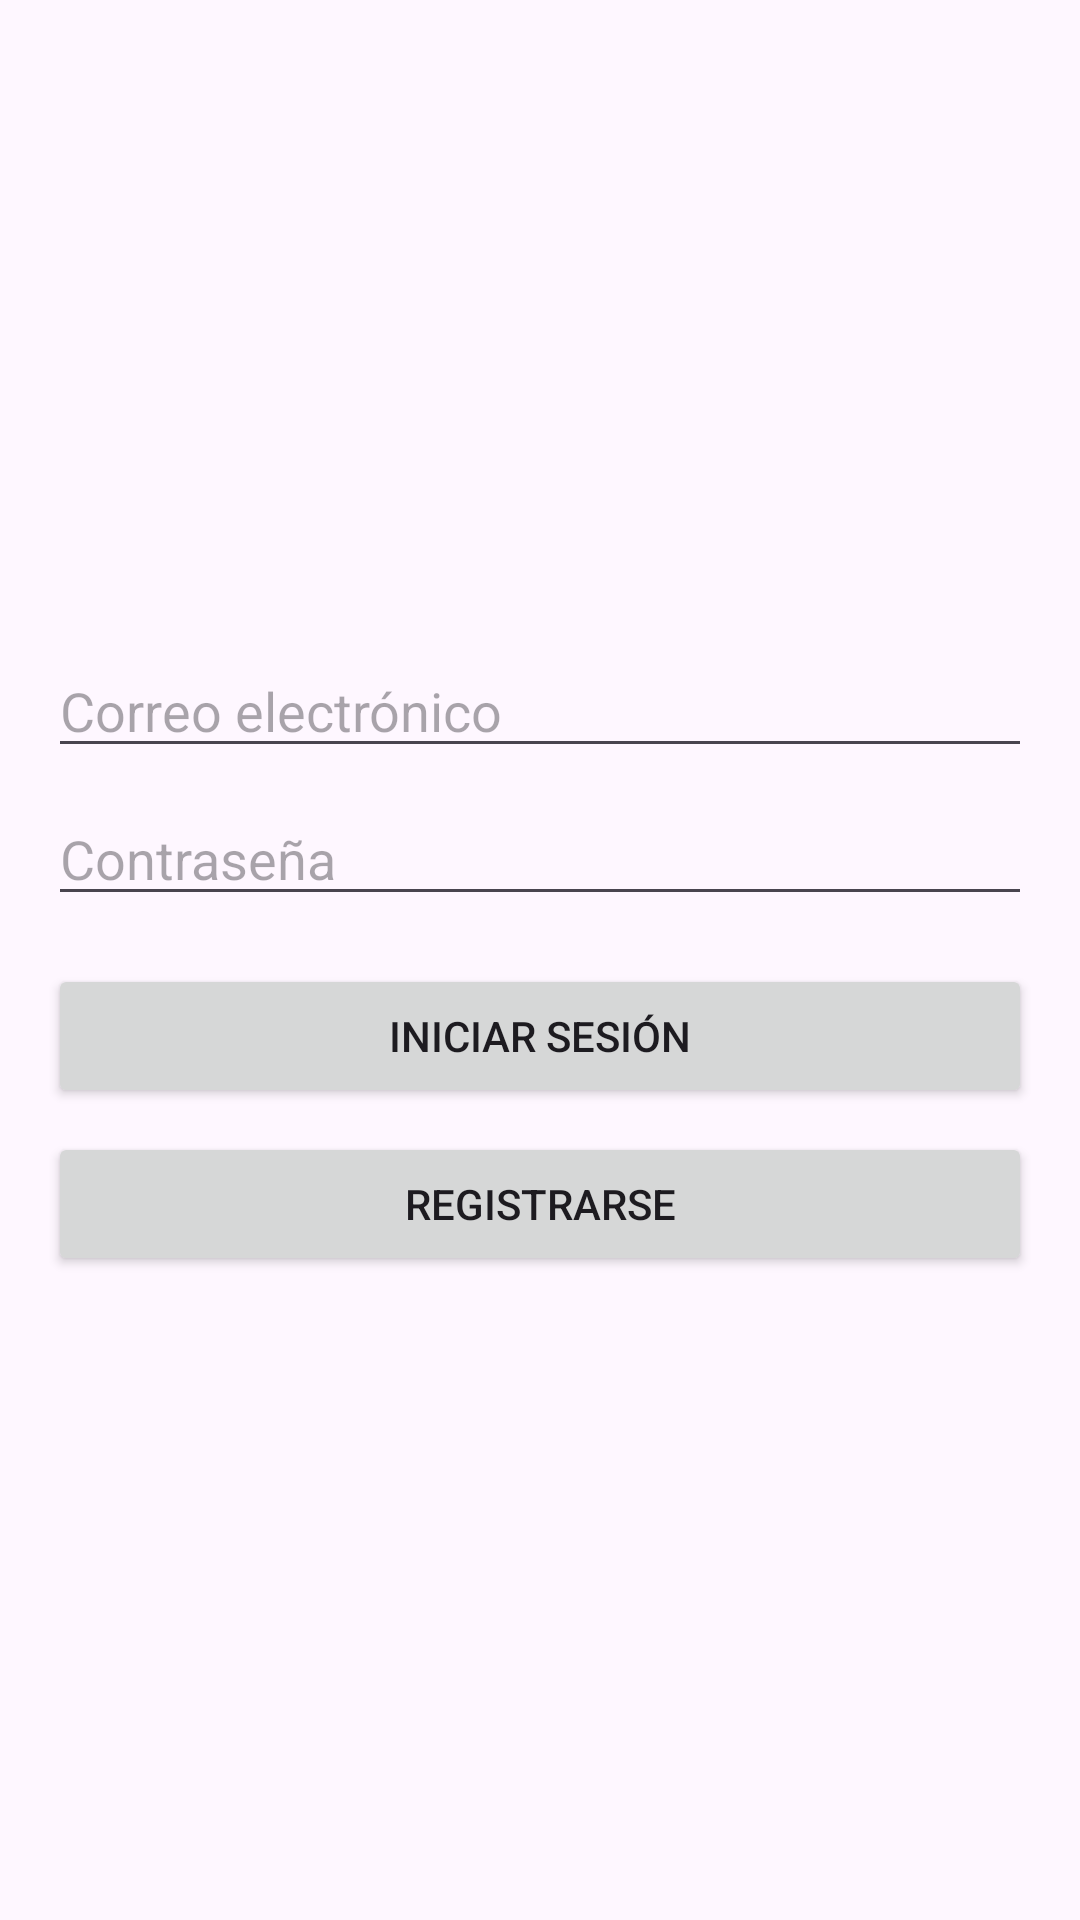

Here is an Android app screen rendered from its layout file. Give the layout XML and the strings, colors and styles it references.
<!-- AndroidManifest.xml: application theme Theme.PeliGO -->
<!-- res/layout/activity_login.xml -->
<?xml version="1.0" encoding="utf-8"?>
<LinearLayout xmlns:android="http://schemas.android.com/apk/res/android"
    android:layout_width="match_parent"
    android:layout_height="match_parent"
    android:gravity="center"
    android:orientation="vertical"
    android:padding="16dp">

    <EditText
        android:id="@+id/etEmail"
        android:layout_width="match_parent"
        android:layout_height="wrap_content"
        android:hint="Correo electrónico"
        android:inputType="textEmailAddress"/>

    <EditText
        android:id="@+id/etPassword"
        android:layout_width="match_parent"
        android:layout_height="wrap_content"
        android:hint="Contraseña"
        android:inputType="textPassword"
        android:layout_marginTop="8dp"/>

    <Button
        android:id="@+id/btnLogin"
        android:layout_width="match_parent"
        android:layout_height="wrap_content"
        android:text="Iniciar sesión"
        android:layout_marginTop="16dp"/>

    <Button
        android:id="@+id/btnRegister"
        android:layout_width="match_parent"
        android:layout_height="wrap_content"
        android:text="Registrarse"
        android:layout_marginTop="8dp"/>
</LinearLayout>
<!-- resources referenced by this layout -->
<resources>
  <style name="Theme.PeliGO" parent="Base.Theme.PeliGO" />
  <style name="Base.Theme.PeliGO" parent="Theme.Material3.DayNight.NoActionBar">
          
          
      </style>
</resources>
